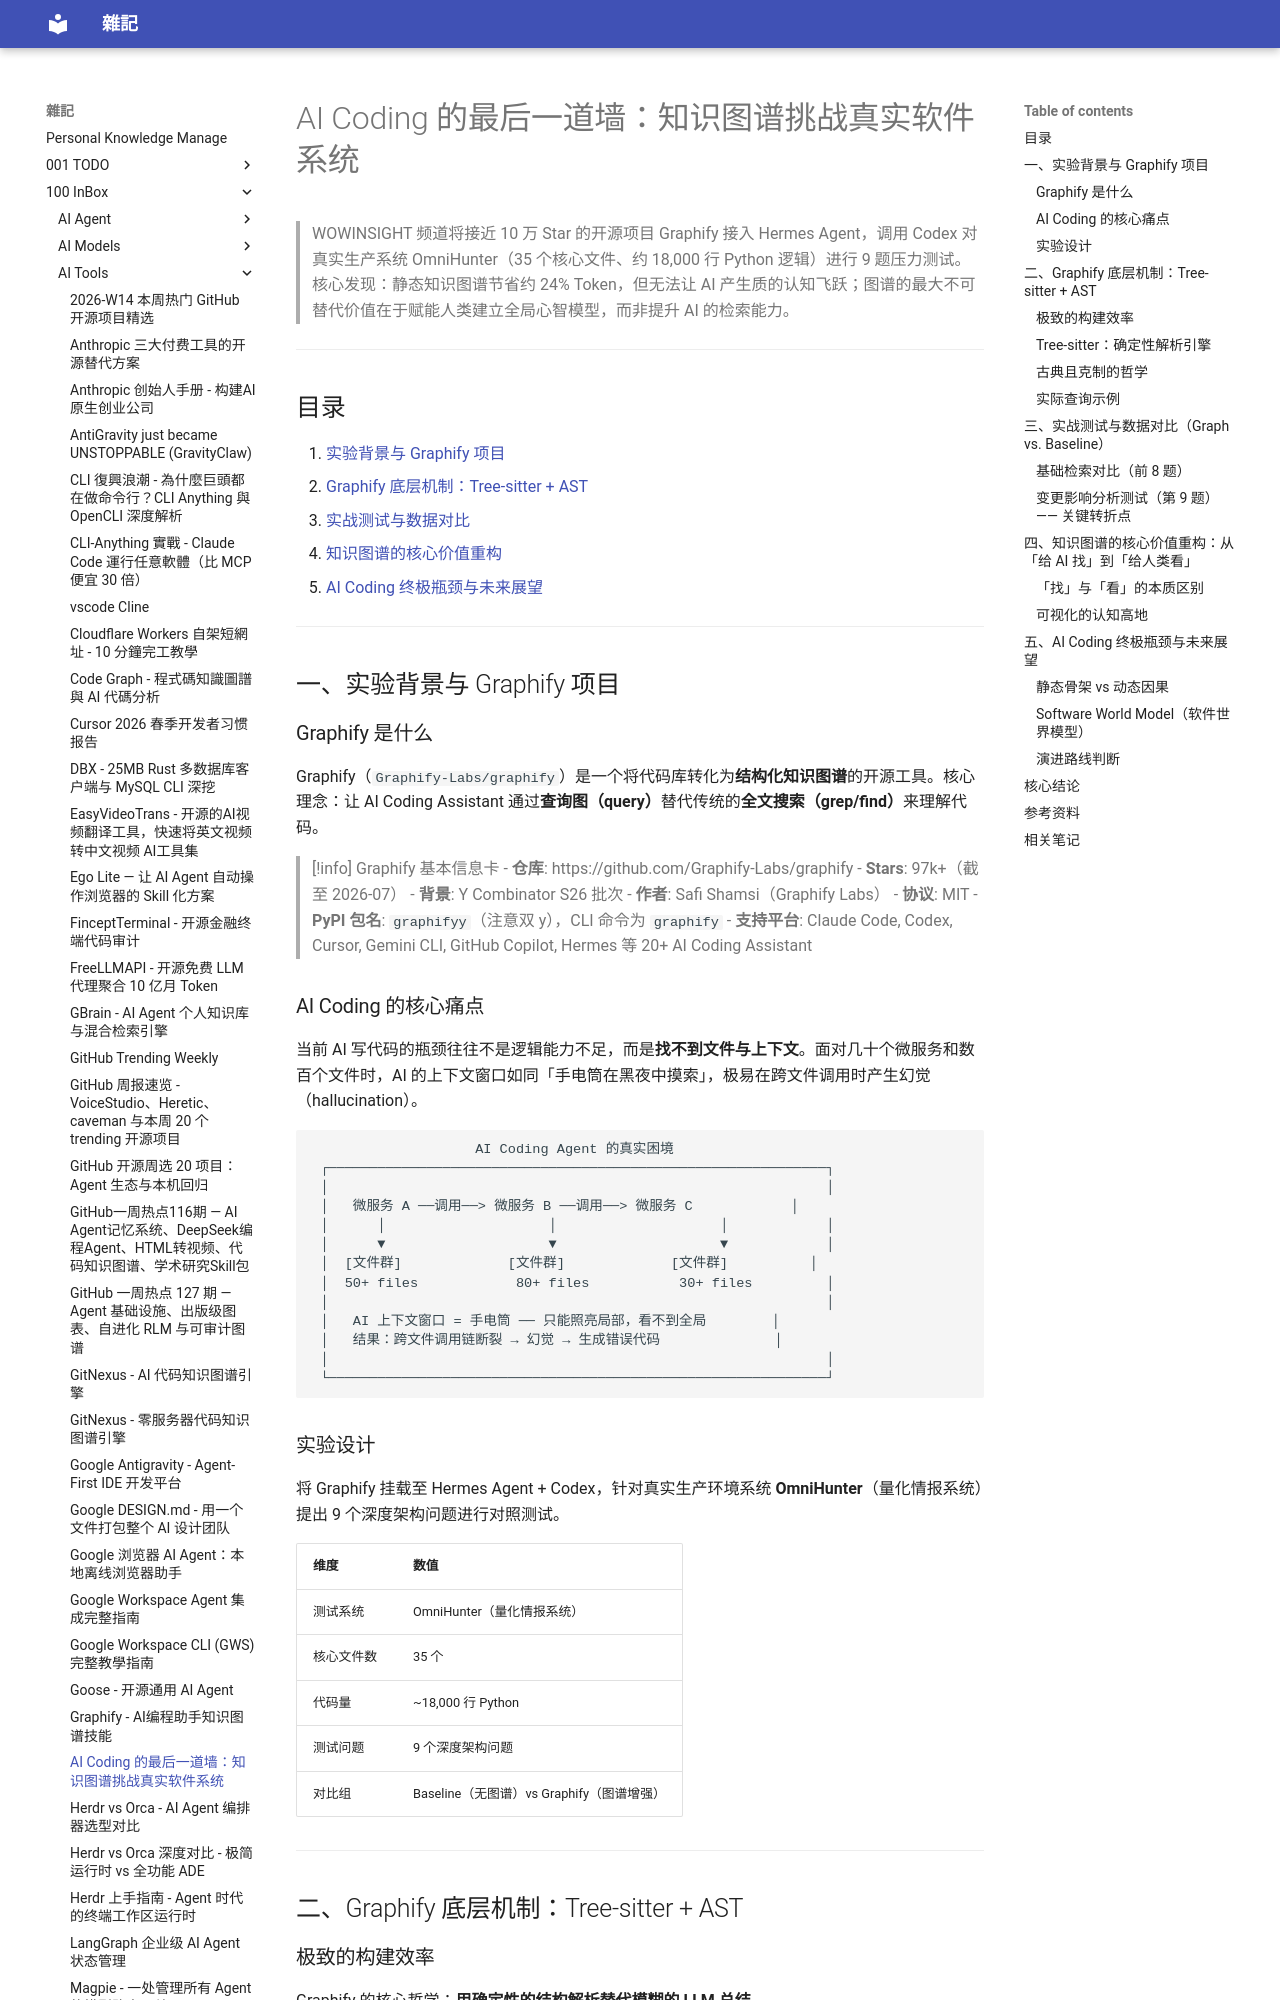

repository: yudady/yudady.github.io · page: 100-InBox/AI-Tools/Graphify 知识图谱挑战 AI Coding 极限/index.html · generator: mkdocs

---
title: AI Coding 的最后一道墙：知识图谱挑战真实软件系统
aliases: [Graphify 知识图谱, AI Coding 知识图谱, Graphify 实测]
tags:
  - ai-coding
  - knowledge-graph
  - code-intelligence
  - status/active
  - type/doc
source:
  - "https://www.youtube.com/watch?v=luN-yydHpYY"
  - "https://github.com/Graphify-Labs/graphify"
author: WOWINSIGHT（频道）；Graphify 作者 Safi Shamsi
created: 2026-07-29
updated: 2026-07-29
description: 将 97k Star 开源项目 Graphify 挂载至 Codex Agent，对真实生产系统 OmniHunter 进行 9 题深度架构测试，揭示静态知识图谱的能力边界与 AI Coding 的终极瓶颈
level: intermediate
stars: 4
note: 视频字幕已被创作者关闭，基于视频系统化内容大纲 + Graphify GitHub README + 外部资料综合整理
---

# AI Coding 的最后一道墙：知识图谱挑战真实软件系统

> WOWINSIGHT 频道将接近 10 万 Star 的开源项目 Graphify 接入 Hermes Agent，调用 Codex 对真实生产系统 OmniHunter（35 个核心文件、约 18,000 行 Python 逻辑）进行 9 题压力测试。核心发现：静态知识图谱节省约 24% Token，但无法让 AI 产生质的认知飞跃；图谱的最大不可替代价值在于赋能人类建立全局心智模型，而非提升 AI 的检索能力。

---

## 目录

1. [实验背景与 Graphify 项目](#一实验背景与-graphify-项目)
2. [Graphify 底层机制：Tree-sitter + AST](#二graphify-底层机制tree-sitter--ast)
3. [实战测试与数据对比](#三实战测试与数据对比graph-vs-baseline)
4. [知识图谱的核心价值重构](#四知识图谱的核心价值重构从给-ai-找到给人类看)
5. [AI Coding 终极瓶颈与未来展望](#五ai-coding-终极瓶颈与未来展望)

---

## 一、实验背景与 Graphify 项目

### Graphify 是什么

Graphify（`Graphify-Labs/graphify`）是一个将代码库转化为**结构化知识图谱**的开源工具。核心理念：让 AI Coding Assistant 通过**查询图（query）**替代传统的**全文搜索（grep/find）**来理解代码。

> [!info] Graphify 基本信息卡
> - **仓库**: https://github.com/Graphify-Labs/graphify
> - **Stars**: 97k+（截至 2026-07）
> - **背景**: Y Combinator S26 批次
> - **作者**: Safi Shamsi（Graphify Labs）
> - **协议**: MIT
> - **PyPI 包名**: `graphifyy`（注意双 y），CLI 命令为 `graphify`
> - **支持平台**: Claude Code, Codex, Cursor, Gemini CLI, GitHub Copilot, Hermes 等 20+ AI Coding Assistant

### AI Coding 的核心痛点

当前 AI 写代码的瓶颈往往不是逻辑能力不足，而是**找不到文件与上下文**。面对几十个微服务和数百个文件时，AI 的上下文窗口如同「手电筒在黑夜中摸索」，极易在跨文件调用时产生幻觉（hallucination）。

```
                    AI Coding Agent 的真实困境
 ┌─────────────────────────────────────────────────────────────┐
 │                                                             │
 │   微服务 A ──调用──> 微服务 B ──调用──> 微服务 C            │
 │      │                    │                    │            │
 │      ▼                    ▼                    ▼            │
 │  [文件群]             [文件群]             [文件群]          │
 │  50+ files            80+ files           30+ files         │
 │                                                             │
 │   AI 上下文窗口 = 手电筒 ── 只能照亮局部，看不到全局        │
 │   结果：跨文件调用链断裂 → 幻觉 → 生成错误代码              │
 │                                                             │
 └─────────────────────────────────────────────────────────────┘
```
